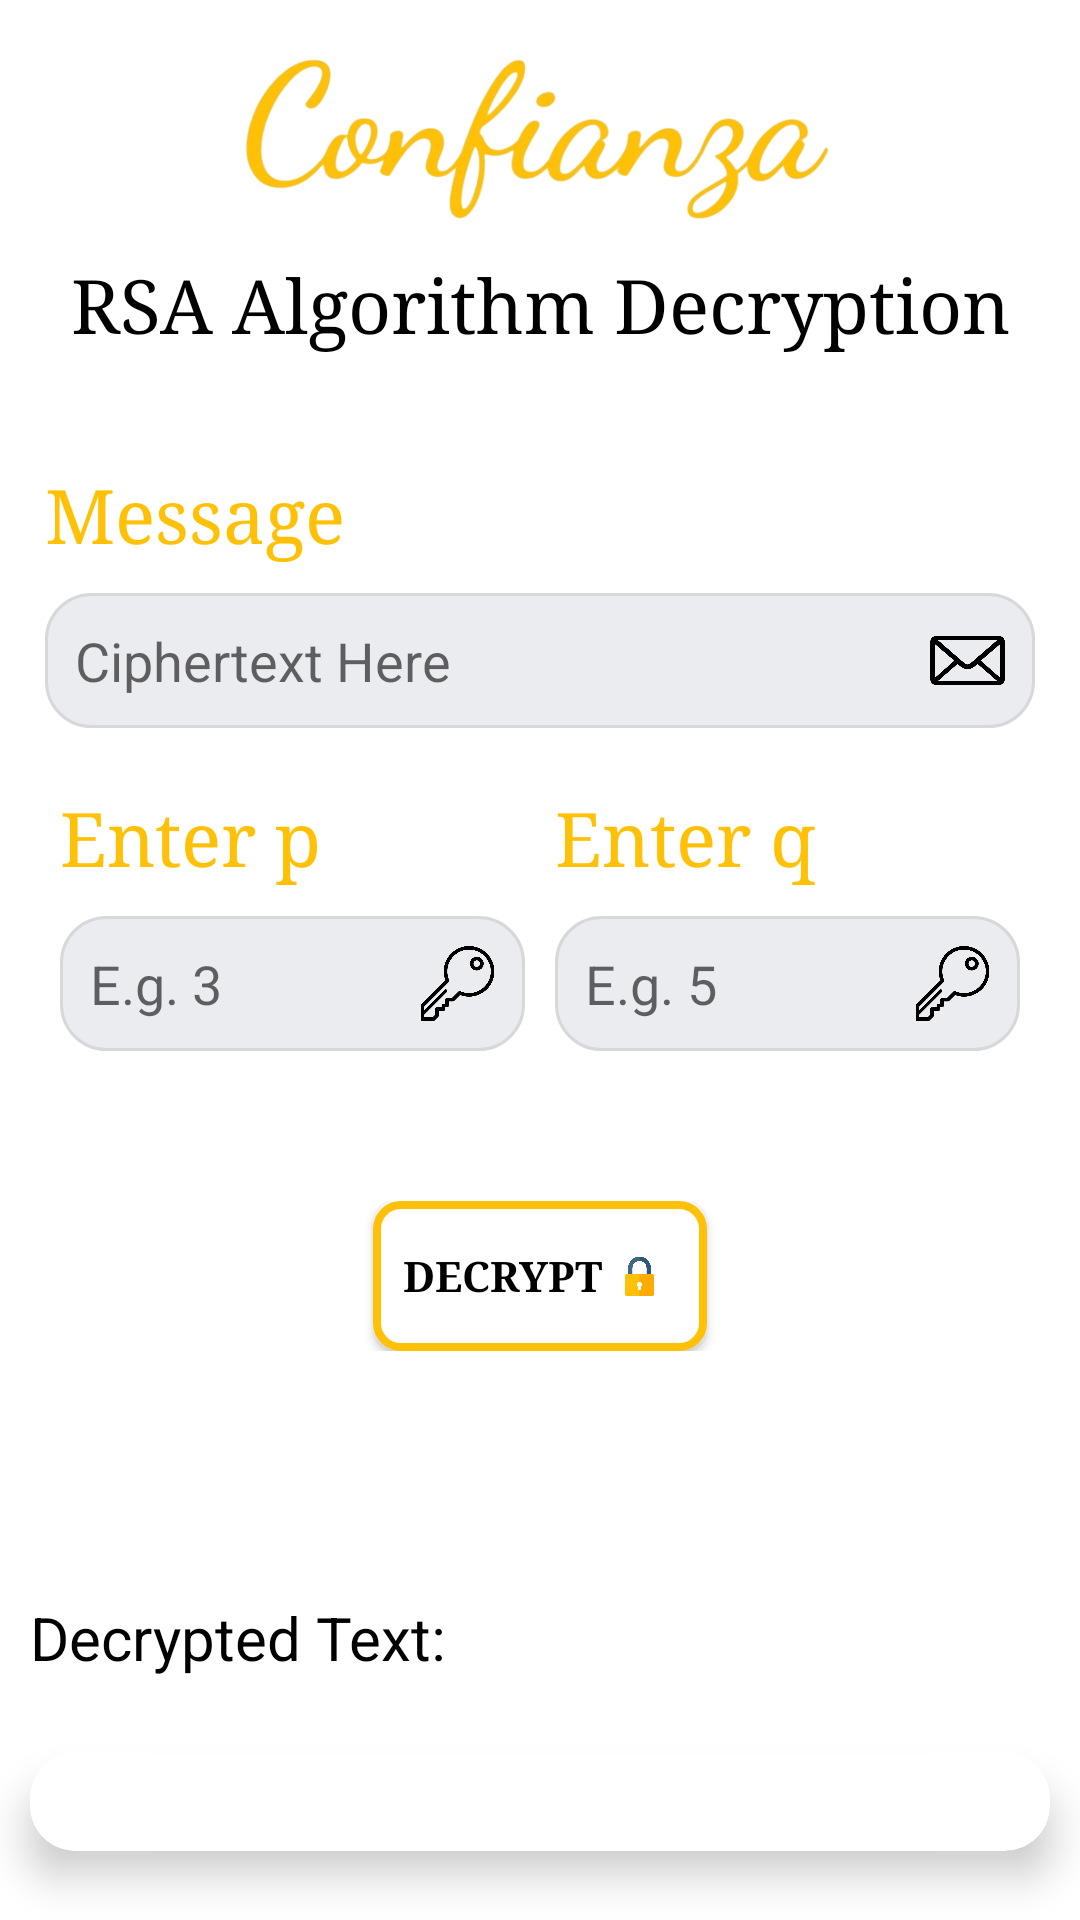

Here is an Android app screen rendered from its layout file. Give the layout XML and the strings, colors and styles it references.
<!-- AndroidManifest.xml: application theme Theme.Confianza -->
<!-- res/layout/activity_rsadec.xml -->
<?xml version="1.0" encoding="utf-8"?>
<RelativeLayout xmlns:android="http://schemas.android.com/apk/res/android"
    xmlns:app="http://schemas.android.com/apk/res-auto"
    xmlns:tools="http://schemas.android.com/tools"
    android:layout_width="match_parent"
    android:layout_height="match_parent"
    tools:context=".RSADecActivity">

    <ImageView
        android:id="@+id/imageView5"
        android:layout_width="match_parent"
        android:layout_height="85dp"
        app:srcCompat="@drawable/logo" />

    <TextView
        android:id="@+id/tv"
        android:layout_width="match_parent"
        android:layout_height="wrap_content"
        android:layout_below="@id/imageView5"
        android:fontFamily="serif"
        android:gravity="center"
        android:text="RSA Algorithm Decryption"
        android:textColor="@color/black"
        android:textSize="25dp" />

    <LinearLayout
        android:id="@+id/LLs"
        android:layout_width="match_parent"
        android:layout_height="wrap_content"
        android:layout_below="@id/imageView5"
        android:layout_marginTop="55dp"
        android:orientation="vertical"
        android:padding="15dp">

        <TextView
            android:id="@+id/tv2"
            android:layout_width="match_parent"
            android:layout_height="wrap_content"
            android:fontFamily="serif"
            android:text="Message"
            android:textColor="@color/yellow"
            android:textSize="25dp" />

        <EditText
            android:id="@+id/msgrsadec"
            android:layout_width="match_parent"
            android:layout_height="45dp"
            android:layout_below="@id/tv2"
            android:layout_marginTop="10dp"
            android:background="@drawable/borderret"
            android:drawableRight="@drawable/msg"
            android:ems="10"
            android:hint="Ciphertext Here"
            android:inputType="textPersonName"
            android:padding="10dp" />

        <LinearLayout
            android:layout_width="match_parent"
            android:layout_height="wrap_content"
            android:orientation="horizontal"
            android:weightSum="2">

            <LinearLayout
                android:layout_width="match_parent"
                android:layout_height="wrap_content"
                android:layout_weight="1"
                android:orientation="vertical"
                android:padding="5dp">

                <TextView
                    android:id="@+id/tv4"
                    android:layout_width="match_parent"
                    android:layout_height="wrap_content"
                    android:layout_below="@id/msghillenc"
                    android:layout_marginTop="15dp"
                    android:fontFamily="serif"
                    android:text="Enter p"
                    android:textColor="@color/yellow"
                    android:textSize="25dp" />

                <EditText
                    android:id="@+id/prsadec"
                    android:layout_width="match_parent"
                    android:layout_height="45dp"
                    android:layout_below="@id/msghillenc"
                    android:layout_marginTop="10dp"
                    android:layout_marginBottom="25dp"
                    android:background="@drawable/borderret"
                    android:drawableRight="@drawable/keys"
                    android:ems="10"
                    android:hint="E.g. 3"
                    android:inputType="phone"
                    android:padding="10dp" />
            </LinearLayout>

            <LinearLayout
                android:layout_width="match_parent"
                android:layout_height="wrap_content"
                android:layout_weight="1"
                android:orientation="vertical"
                android:padding="5dp">

                <TextView
                    android:id="@+id/tv3"
                    android:layout_width="match_parent"
                    android:layout_height="wrap_content"
                    android:layout_below="@id/msghillenc"
                    android:layout_marginTop="15dp"
                    android:fontFamily="serif"
                    android:text="Enter q"
                    android:textColor="@color/yellow"
                    android:textSize="25dp" />

                <EditText
                    android:id="@+id/qrsadec"
                    android:layout_width="match_parent"
                    android:layout_height="45dp"
                    android:layout_below="@id/msghillenc"
                    android:layout_marginTop="10dp"
                    android:layout_marginBottom="25dp"
                    android:background="@drawable/borderret"
                    android:drawableRight="@drawable/keys"
                    android:ems="10"
                    android:hint="E.g. 5"
                    android:inputType="phone"
                    android:padding="10dp" />
            </LinearLayout>
        </LinearLayout>
    </LinearLayout>
    <LinearLayout
        android:id="@+id/LL"
        android:layout_width="match_parent"
        android:layout_height="wrap_content"
        android:layout_below="@id/LLs"
        android:layout_marginTop="5dp"
        android:gravity="center">

        <android.widget.Button
            android:id="@+id/btnrsadec"
            android:layout_width="wrap_content"
            android:layout_height="50dp"
            android:background="@drawable/buttonborder"
            android:drawableRight="@drawable/encc"
            android:fontFamily="serif"
            android:padding="10dp"
            android:text="Decrypt"
            android:textColor="@color/black"
            android:textStyle="bold"
            app:cornerRadius="3dp" />
    </LinearLayout>
    <TextView
        android:id="@+id/publicdec"
        android:layout_width="match_parent"
        android:layout_height="wrap_content"
        android:layout_below="@id/LL"
        android:gravity="left"
        android:padding="10dp"
        android:text=""
        android:textColor="@color/black"
        android:textSize="20dp" />

    <TextView
        android:id="@+id/enctext"
        android:layout_width="match_parent"
        android:layout_height="wrap_content"
        android:layout_below="@id/publicdec"
        android:layout_marginTop="25dp"
        android:layout_marginBottom="5dp"
        android:gravity="left"
        android:padding="10dp"
        android:text="Decrypted Text: "
        android:textColor="@color/black"
        android:textSize="20dp" />

    <androidx.cardview.widget.CardView
        android:id="@+id/card"
        android:layout_width="match_parent"
        android:layout_height="wrap_content"
        android:layout_below="@id/enctext"
        android:layout_margin="10dp"
        app:cardCornerRadius="15dp"
        app:cardElevation="8dp">

        <TextView
            android:id="@+id/ansdecrsa"
            android:layout_width="match_parent"
            android:layout_height="wrap_content"
            android:layout_marginEnd="25dp"
            android:fontFamily="serif"
            android:gravity="center"
            android:text=""
            android:textColor="@color/black"
            android:textSize="25dp" />

        <ImageView
            android:id="@+id/imageView6"
            android:layout_width="wrap_content"
            android:layout_height="wrap_content"
            android:layout_gravity="center_vertical|end"
            android:layout_toRightOf="@id/card"
            android:padding="8dp"
            android:src="@drawable/ic_baseline_content_copy_24" />
    </androidx.cardview.widget.CardView>
</RelativeLayout>
<!-- resources referenced by this layout -->
<resources>
  <color name="black">#FF000000</color>
  <color name="yellow">#FFC107</color>
  <!-- drawable borderret (drawable) -->
  <?xml version="1.0" encoding="utf-8"?>
  <shape xmlns:android="http://schemas.android.com/apk/res/android">
      <corners android:radius="5dp" />
      <stroke
          android:width="1dp"
          android:color="@color/grey"
          />
      <corners
          android:bottomRightRadius="15dp"
          android:bottomLeftRadius="15dp"
          android:topLeftRadius="15dp"
          android:topRightRadius="15dp" />
      <solid android:color="#EBECF0" />
  </shape>
  <!-- drawable buttonborder (drawable) -->
  <?xml version="1.0" encoding="utf-8"?>
  <shape xmlns:android="http://schemas.android.com/apk/res/android"
      android:shape="rectangle">
      <solid android:color="@color/white"/>
      <corners android:radius="8dp" />
      <stroke android:width="8px" android:color="@color/yellow" />
  </shape>
  <!-- drawable encc (drawable) -->
  <?xml version="1.0" encoding="utf-8"?>
  <layer-list xmlns:android="http://schemas.android.com/apk/res/android">
      <item
          android:drawable="@drawable/enclock"
          android:width="25dp"
          android:height="25dp"
          android:top="5dp"
          android:bottom="5dp"
          />
  </layer-list>
  <!-- drawable keys (drawable) -->
  <?xml version="1.0" encoding="utf-8"?>
  <layer-list xmlns:android="http://schemas.android.com/apk/res/android">
      <item
          android:drawable="@drawable/key"
          android:width="25dp"
          android:height="25dp"
          android:top="5dp"
          android:bottom="5dp"
          />
  </layer-list>
  <!-- drawable logo: png bitmap (drawable, 84665 bytes) -->
  <!-- drawable msg (drawable) -->
  <?xml version="1.0" encoding="utf-8"?>
  <layer-list xmlns:android="http://schemas.android.com/apk/res/android">
      <item
          android:drawable="@drawable/message"
          android:width="25dp"
          android:height="25dp"
          android:top="5dp"
          android:bottom="5dp"
          />
  </layer-list>
  <style name="Theme.Confianza" parent="Theme.MaterialComponents.DayNight.NoActionBar">
          
          <item name="colorPrimary">@color/purple_500</item>
          <item name="colorPrimaryVariant">@color/purple_700</item>
          <item name="colorOnPrimary">@color/white</item>
          
          <item name="colorSecondary">@color/teal_200</item>
          <item name="colorSecondaryVariant">@color/teal_700</item>
          <item name="colorOnSecondary">@color/black</item>
          
          <item name="android:statusBarColor" tools:targetApi="l">?attr/colorPrimaryVariant</item>
          
      </style>
  <color name="grey">#D8D8D8</color>
  <color name="white">#FFFFFFFF</color>
  <!-- drawable enclock: png bitmap (drawable, 10724 bytes) -->
  <!-- drawable key: png bitmap (drawable, 32151 bytes) -->
  <!-- drawable message: png bitmap (drawable, 25689 bytes) -->
  <color name="purple_500">#FF6200EE</color>
  <color name="purple_700">#FF3700B3</color>
  <color name="teal_200">#FF03DAC5</color>
  <color name="teal_700">#FF018786</color>
</resources>
